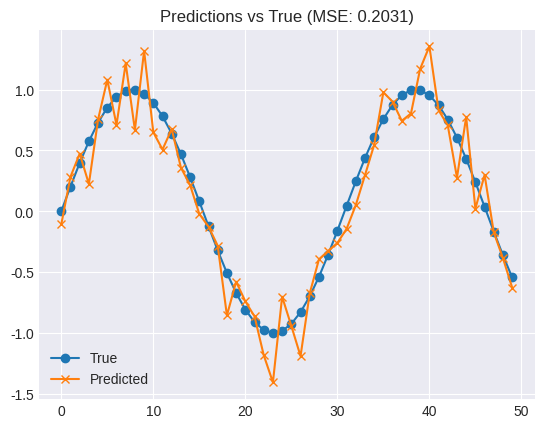

The matplotlib source for this figure: (Note: this script raises an exception after producing the figure.)
### Setup Cell
import numpy as np
import matplotlib.pyplot as plt
import time

# Let's make our plots look nice
plt.style.use('seaborn-v0_8-darkgrid')

N = 1_000_000
a = np.random.rand(N)
b = np.random.rand(N)

# 1. Using Python for-loop
start_time = time.time()
dot_loop = 0.0
# TODO: Implement dot product using a loop
for i in range(N):
    dot_loop += a[i] * b[i] # YOUR CODE HERE

loop_time = time.time() - start_time

# 2. Using NumPy vectorization
start_time = time.time()
# TODO: Implement dot product using NumPy
dot_numpy = np.dot(a,b) # YOUR CODE HERE

numpy_time = time.time() - start_time

# --- CHECK ---
print(f"Loop time: {loop_time:.4f}s")
print(f"NumPy time: {numpy_time:.4f}s")
print(f"Speedup: {loop_time/numpy_time:.2f}x")
assert ~np.isclose(dot_loop, 0), "Results do not match!"
assert ~np.isclose(0, dot_numpy), "Results do not match!"
assert np.isclose(dot_loop, dot_numpy), "Results do not match!"
print("Task 1 Complete!")

X = np.array([
    [1.0, 2.0, 3.0],
    [4.0, 5.0, 6.0],
    [7.0, 8.0, 9.0],
    [10.0, 11.0, 12.0],
    [13.0, 14.0, 15.0]
])

# TODO: 1. Calculate the mean of each feature (column). Hint: use axis=0
feature_means = np.mean(X,axis=0) # YOUR CODE HERE

# TODO: 2. Subtract the means from X using broadcasting
X_centered =  X - X.mean(axis=0) # YOUR CODE HERE


# --- CHECK ---
print("Feature means:", feature_means)
print("Centered X:\n", X_centered)
assert X_centered.shape == (5, 3), "Wrong shape!"
assert np.allclose(np.mean(X_centered, axis=0), 0.0), "Means are not zero!"
print("Task 2 Complete!")

A = np.random.rand(4, 3)
B = np.random.rand(4, 3)

# TODO: Compute C = A * (B transposed) + Identity_Matrix
# Hint: np.eye(), .T, and @
C =  A @ B.T + np.eye(A.shape[0]) # YOUR CODE HERE

# --- CHECK ---
assert C.shape == (4, 4), "Shape of C is incorrect!"
assert np.isclose(C[0, 0], np.dot(A[0], B[0]) + 1.0), "Math is incorrect!"
print("Task 3 Complete!")

u = np.array([1.0, 2.0, 3.0])
v = np.array([4.0, 2.0, -1.0])

# TODO: 1. Compute distance manually using np.sqrt, np.sum, and basic operators
dist_manual = np.sqrt(np.sum(np.power(u-v,2))) # YOUR CODE HERE

# TODO: 2. Compute distance using np.linalg.norm
dist_linalg = np.linalg.norm(u-v) # YOUR CODE HERE

u-v

# --- CHECK ---
print(f"Manual: {dist_manual}, Linalg: {dist_linalg}")
assert np.isclose(dist_manual, dist_linalg), "Distances don't match!"
assert np.isclose(dist_manual, 5.0), "Wrong distance calculation!"
print("Task 4 Complete!")

#TODO: Compare speed of both method for 10000000 dim vector which one is faster?

y_true = np.sin(np.linspace(0, 10, 50))
y_pred = y_true + np.random.normal(0, 0.2, 50) # Added some noise


# TODO: 1. Compute the array of squared errors (element-wise)
squared_errors = np.square(y_true - y_pred) # YOUR CODE HERE

# TODO: 2. Compute the final MSE scalar
mse = np.sqrt(np.mean(squared_errors)) # YOUR CODE HERE

# --- CHECK & PLOT ---
print(f"Calculated MSE: {mse:.4f}")
assert isinstance(mse, (float, np.floating)), "MSE should be a single scalar!"
assert squared_errors.shape == (50,), "squared_errors should be a vector of size 50"

plt.plot(y_true, label='True', marker='o')
plt.plot(y_pred, label='Predicted', marker='x')
plt.title(f"Predictions vs True (MSE: {mse:.4f})")
plt.legend()
plt.show()
print("Task 5 Complete!")

#TODO: Compare speed of both method for 10000000 dim vector which one is faster?

def f(x):
    return x**3

x_vals = np.linspace(-5, 5, 100)
h = 1e-4

# TODO: 1. Analytical derivative (3x^2)
grad_analytical = 3*np.power(x_vals,2) # YOUR CODE HERE

# TODO: 2. Numerical derivative using the formula above
grad_numerical = (f(x_vals+h) - f(x_vals))/h # YOUR CODE HERE

# --- CHECK & PLOT ---
diff = np.abs(grad_analytical - grad_numerical)
print(f"Max difference: {np.max(diff):.8f}")
assert np.max(diff) < 1.5 * 1e-3, "Difference is too large, check your math!"

plt.plot(x_vals, grad_analytical, label='Analytical $3x^2$', lw=3)
plt.plot(x_vals, grad_numerical, label='Numerical', linestyle='--', lw=2)
plt.title("Derivatives Comparison")
plt.legend()
plt.show()
print("Task 6 Complete!")

#TODO: Compare speed of both method for 10000000 dim vector which one is faster?

# Old way
np.random.seed(42)

# Modern way (Recommended)
rng = np.random.default_rng(seed=42)
print("Random number:", rng.random())

# float32 vs float64
val_32 = np.float32(1.0 / 3.0)
val_64 = np.float64(1.0 / 3.0)
print(f"Float32: {val_32:.20f}")
print(f"Float64: {val_64:.20f}")

# Catastrophic Cancellation Example
# Adding a very small number to a very large number
large = 1e16
small = 1.0
print(f"\n1e16 + 1.0 - 1e16 = {(large + small) - large}")
# Result is 0.0, not 1.0! Precision is lost.
